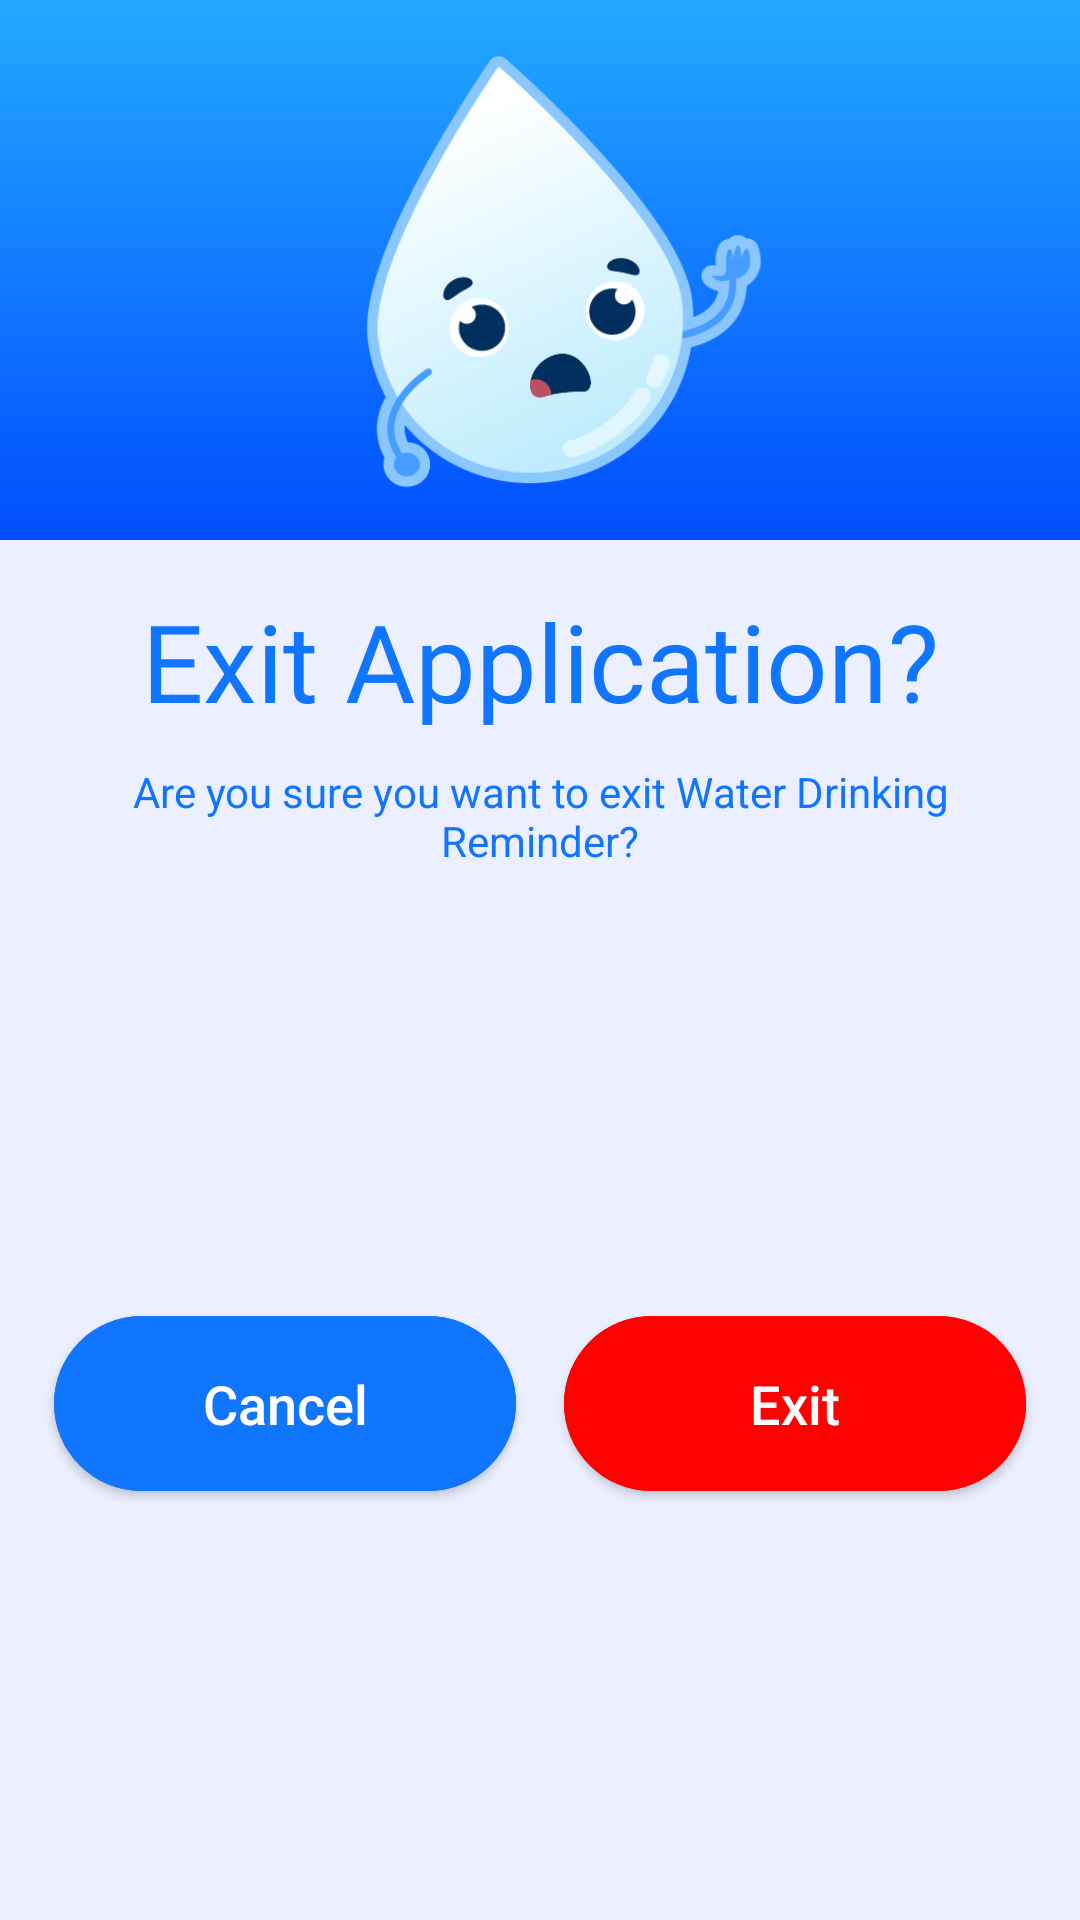

Produce the Android XML layout that renders to this screen, including the resource entries it uses.
<!-- AndroidManifest.xml: application theme Theme.Water -->
<!-- res/layout/exit_pop_up_diolog.xml -->
<?xml version="1.0" encoding="utf-8"?>
<androidx.constraintlayout.widget.ConstraintLayout xmlns:android="http://schemas.android.com/apk/res/android"
    xmlns:app="http://schemas.android.com/apk/res-auto"
    android:layout_width="match_parent"
    android:layout_height="wrap_content"
    android:paddingBottom="30dp">

    <androidx.constraintlayout.widget.ConstraintLayout
        android:id="@+id/constrain"
        android:layout_width="match_parent"
        android:layout_height="180dp"
        android:background="@drawable/wave_background"
        app:layout_constraintEnd_toEndOf="parent"
        app:layout_constraintStart_toStartOf="parent"
        app:layout_constraintTop_toTopOf="parent">

        <ImageView
            android:id="@+id/imageView2"
            android:layout_width="wrap_content"
            android:layout_height="180dp"
            app:layout_constraintEnd_toEndOf="parent"
            app:layout_constraintStart_toStartOf="parent"
            app:layout_constraintTop_toTopOf="parent"
            app:srcCompat="@drawable/exit_icon" />


    </androidx.constraintlayout.widget.ConstraintLayout>

    <TextView
        android:id="@+id/textView4"
        style="@style/text.Blue"
        android:layout_width="0dp"
        android:layout_height="wrap_content"
        android:layout_marginTop="16dp"
        android:fontFamily="@font/roboto_bold"
        android:gravity="center"
        android:text="@string/exit_application"
        android:textSize="36sp"
        app:layout_constraintEnd_toEndOf="parent"
        app:layout_constraintStart_toStartOf="parent"
        app:layout_constraintTop_toBottomOf="@+id/constrain" />

    <TextView
        android:id="@+id/textView30"
        android:layout_width="0dp"
        android:layout_height="wrap_content"
        android:layout_marginTop="10dp"
        android:gravity="center"
        android:paddingHorizontal="36dp"
        android:text="@string/are_you_sure_you_want_to_exit_water_drinking_reminder"
        android:textSize="14sp"
        app:layout_constraintEnd_toEndOf="parent"
        app:layout_constraintStart_toStartOf="parent"
        app:layout_constraintTop_toBottomOf="@+id/textView4"
        app:layout_constraintVertical_bias="0.0" />

    <com.google.android.material.button.MaterialButton
        android:id="@+id/cancel_exit_app_bt"
        style="@style/button"
        android:layout_width="0dp"
        android:layout_height="wrap_content"
        android:layout_marginStart="18dp"
        android:layout_marginTop="36dp"
        android:layout_marginEnd="8dp"
        android:backgroundTint="@color/blue"
        android:padding="17dp"
        android:text="@string/cancel"
        android:textColor="@color/white"
        android:textSize="18sp"
        app:layout_constraintBottom_toBottomOf="parent"
        app:layout_constraintEnd_toStartOf="@+id/exit_app_bt"
        app:layout_constraintHorizontal_bias="0.5"
        app:layout_constraintStart_toStartOf="parent"
        app:layout_constraintTop_toBottomOf="@+id/textView30" />

    <com.google.android.material.button.MaterialButton
        android:id="@+id/exit_app_bt"
        style="@style/button"
        android:layout_width="0dp"
        android:layout_height="wrap_content"
        android:layout_marginStart="8dp"
        android:layout_marginTop="36dp"
        android:layout_marginEnd="18dp"
        android:backgroundTint="@color/red_error"
        android:padding="17dp"
        android:text="@string/exit"
        android:textColor="@color/white"
        android:textSize="18sp"
        app:layout_constraintBottom_toBottomOf="parent"
        app:layout_constraintEnd_toEndOf="parent"
        app:layout_constraintHorizontal_bias="0.5"
        app:layout_constraintStart_toEndOf="@+id/cancel_exit_app_bt"
        app:layout_constraintTop_toBottomOf="@+id/textView30" />
</androidx.constraintlayout.widget.ConstraintLayout>
<!-- resources referenced by this layout -->
<resources>
  <color name="blue">#1075FF</color>
  <color name="red_error">#FF0101</color>
  <color name="white">#FFFFFFFF</color>
  <!-- drawable exit_icon: png bitmap (drawable, 28946 bytes) -->
  <!-- drawable wave_background (drawable) -->
  <?xml version="1.0" encoding="utf-8"?>
  <shape xmlns:android="http://schemas.android.com/apk/res/android" android:shape="rectangle">
  
      <size android:width="8dp" android:height="6dp"/>
      <gradient
          android:angle="90"
          android:startColor="#014DFF"
          android:endColor="#23A9FF"/>
  </shape>
  <string name="are_you_sure_you_want_to_exit_water_drinking_reminder">Are you sure you want to exit Water Drinking Reminder?</string>
  <string name="cancel">Cancel</string>
  <string name="exit">Exit</string>
  <string name="exit_application">Exit Application?</string>
  <style name="button" parent="Widget.MaterialComponents.Button">
          <item name="cornerRadius">52dp</item>
          <item name="font">@font/roboto</item>
          <item name="android:letterSpacing">0</item>
          <item name="textAllCaps">false</item>
          <item name="android:textColor">@color/blue</item>
          <item name="backgroundTint">@color/white</item>
      </style>
  <style name="text.Blue" parent="text">
          <item name="android:textColor">@color/blue</item>
      </style>
  <style name="Theme.Water" parent="Theme.MaterialComponents.Light.NoActionBar">
          
          <item name="colorPrimary">@color/purple_500</item>
          <item name="colorPrimaryVariant">@color/purple_700</item>
          <item name="colorOnPrimary">@color/purple_200</item>
          
          <item name="colorSecondary">@color/teal_200</item>
          <item name="colorSecondaryVariant">@color/teal_700</item>
          <item name="colorOnSecondary">@color/black</item>
          <item name="android:windowLightStatusBar">true</item>
          <item name="android:windowBackground">@color/light_violet</item>
  
          
          <item name="android:statusBarColor">@android:color/transparent</item>
          <item name="colorError">@color/red_error</item>
          <item name="colorOnError">@color/pink_on_error</item>
          
          <item name="android:textColor">@color/blue</item>
  
      </style>
  <style name="text" parent="Widget.MaterialComponents.TextView">
          <item name="font">@font/roboto</item>
          <item name="android:textSize">18sp</item>
      </style>
  <color name="purple_500">#FF6200EE</color>
  <color name="purple_700">#FF3700B3</color>
  <color name="purple_200">#FFBB86FC</color>
  <color name="teal_200">#FF03DAC5</color>
  <color name="teal_700">#FF018786</color>
  <color name="black">#FF000000</color>
  <color name="light_violet">#EBEFFF</color>
  <color name="pink_on_error">#FF9292</color>
</resources>
